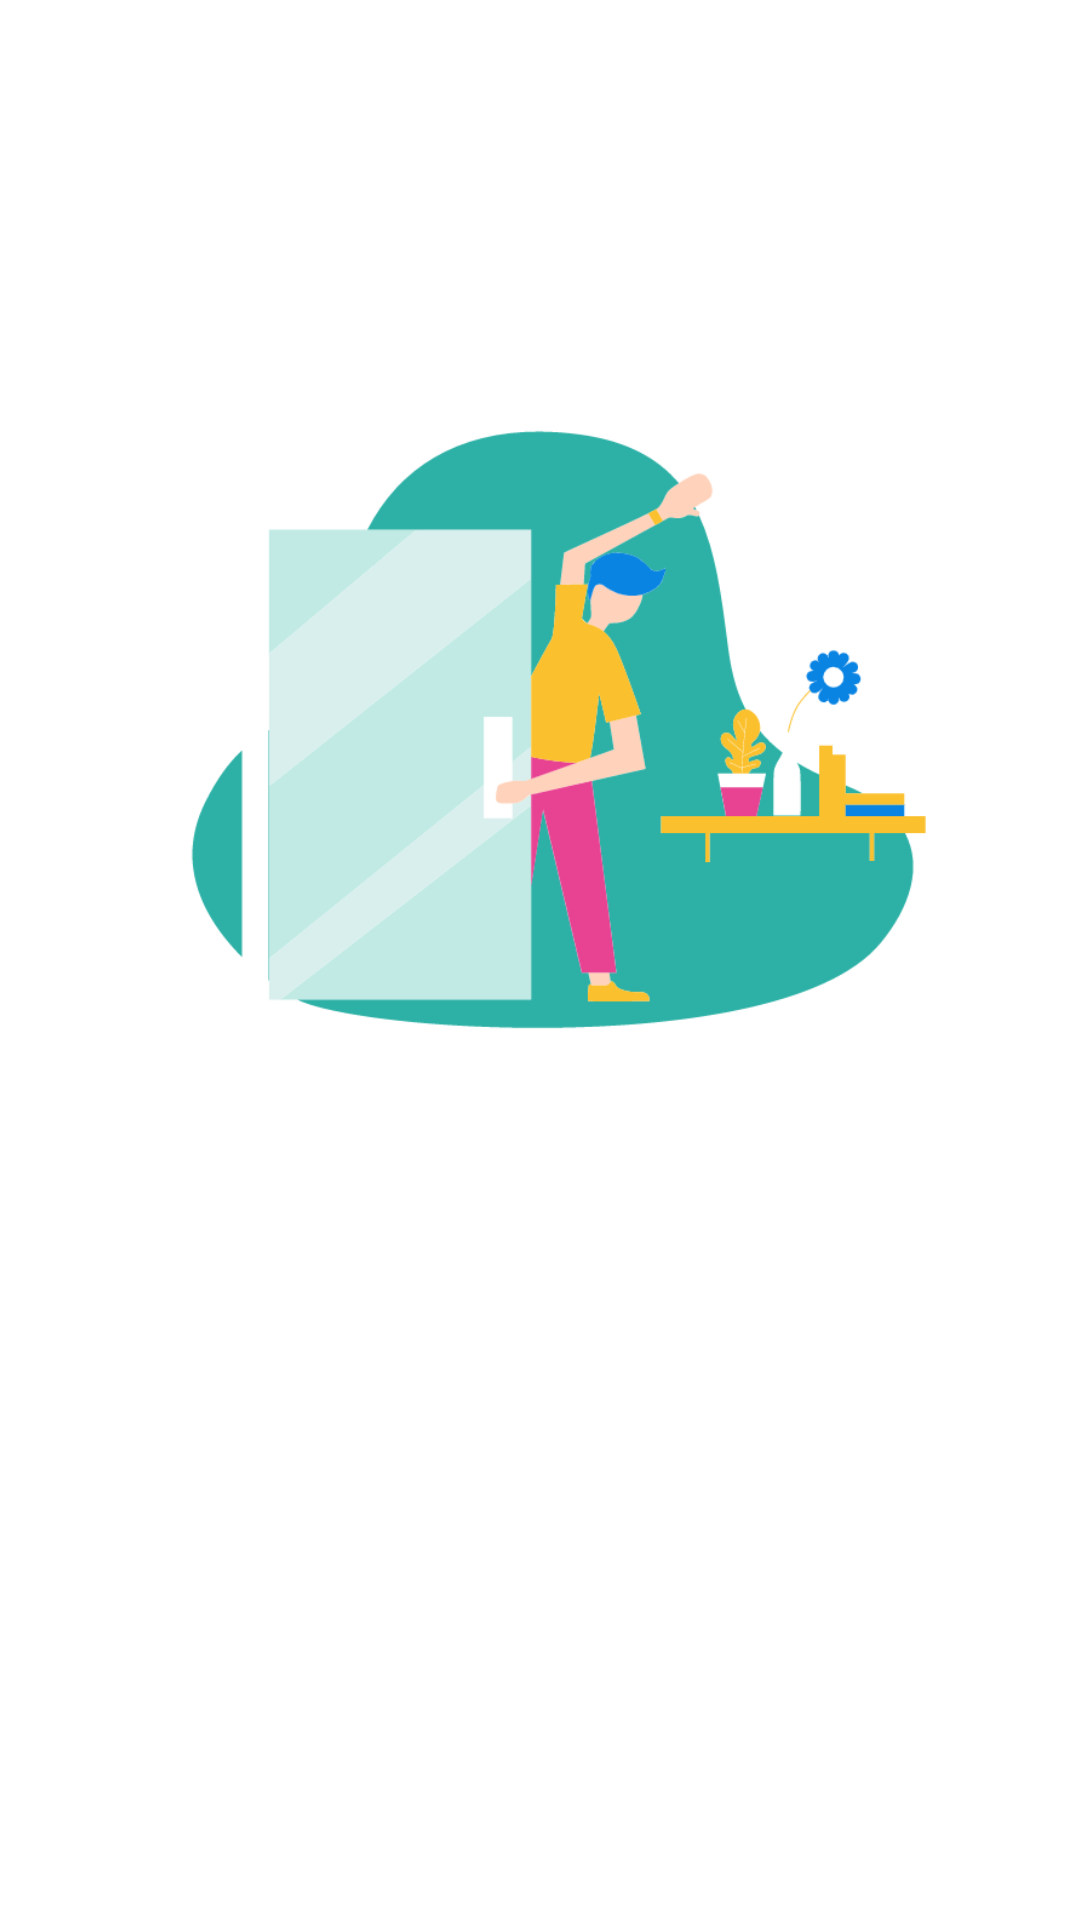

Write the Android layout XML for this screen, with the resource values it uses.
<!-- AndroidManifest.xml: application theme Theme.Dicory -->
<!-- res/layout/activity_login.xml -->
<?xml version="1.0" encoding="utf-8"?>
<RelativeLayout xmlns:android="http://schemas.android.com/apk/res/android"
    xmlns:app="http://schemas.android.com/apk/res-auto"
    android:layout_width="match_parent"
    android:layout_height="match_parent">

    <com.google.android.material.progressindicator.LinearProgressIndicator
        android:id="@+id/pb_login"
        android:layout_width="match_parent"
        android:layout_height="wrap_content"
        android:indeterminate="true"
        android:visibility="gone"
        app:indicatorColor="@color/teal_700"
        app:layout_constraintTop_toTopOf="parent"
        app:trackColor="@color/black" />

    <ScrollView
        android:layout_width="match_parent"
        android:layout_height="match_parent"
        android:layout_below="@id/pb_login">

        <RelativeLayout
            android:layout_width="match_parent"
            android:layout_height="wrap_content">

            <ImageView
                android:id="@+id/iv_login"
                android:layout_width="300dp"
                android:layout_height="300dp"
                android:layout_centerHorizontal="true"
                android:layout_marginTop="96dp"
                android:contentDescription="@string/login_coDes"
                android:src="@drawable/login" />

            <TextView
                android:id="@+id/tv_login"
                android:layout_width="wrap_content"
                android:layout_height="wrap_content"
                android:layout_below="@id/iv_login"
                android:layout_centerInParent="true"
                android:alpha="0"
                android:fontFamily="sans-serif-black"
                android:text="@string/login_greet"
                android:textColor="@color/black"
                android:textSize="28sp"
                android:textStyle="bold" />

            <com.google.android.material.textfield.TextInputEditText
                android:id="@+id/tf_login_email"
                android:layout_width="280dp"
                android:layout_height="wrap_content"
                android:layout_below="@id/tv_login"
                android:layout_centerInParent="true"
                android:layout_marginTop="16dp"
                android:alpha="0"
                android:backgroundTint="@color/black"
                android:hint="@string/email" />

            <com.cepotdev.dicory.ui.customview.PasswordEditText
                android:id="@+id/et_login_password"
                android:layout_width="280dp"
                android:layout_height="wrap_content"
                android:layout_below="@id/tf_login_email"
                android:layout_centerInParent="true"
                android:layout_marginTop="16dp"
                android:alpha="0"
                android:backgroundTint="@color/black"
                android:hint="@string/password" />

            <com.google.android.material.button.MaterialButton
                android:id="@+id/btn_signIn"
                android:layout_width="280dp"
                android:layout_height="wrap_content"
                android:layout_below="@id/et_login_password"
                android:layout_centerInParent="true"
                android:layout_marginTop="24dp"
                android:alpha="0"
                android:backgroundTint="@color/teal_700"
                android:text="@string/sign_in"
                android:textStyle="bold"
                app:cornerRadius="30dp" />

        </RelativeLayout>
    </ScrollView>
</RelativeLayout>
<!-- resources referenced by this layout -->
<resources>
  <color name="black">#FF000000</color>
  <color name="teal_700">#FF018786</color>
  <!-- drawable login: png bitmap (drawable, 51598 bytes) -->
  <string name="email">Email</string>
  <string name="login_coDes">Logo Login</string>
  <string name="login_greet">Login into Dicory!</string>
  <string name="password">Password</string>
  <string name="sign_in">Sign In</string>
  <style name="Theme.Dicory" parent="Theme.MaterialComponents.DayNight.DarkActionBar">
          
          <item name="colorPrimary">@color/teal_700</item>
          <item name="colorPrimaryVariant">@color/purple_700</item>
          <item name="colorOnPrimary">@color/white</item>
          
          <item name="colorSecondary">@color/teal_200</item>
          <item name="colorSecondaryVariant">@color/teal_700</item>
          <item name="colorOnSecondary">@color/black</item>
          
          <item name="android:statusBarColor">?attr/colorPrimaryVariant</item>
          
      </style>
  <color name="purple_700">#FF3700B3</color>
  <color name="white">#FFFFFFFF</color>
  <color name="teal_200">#FF03DAC5</color>
</resources>
